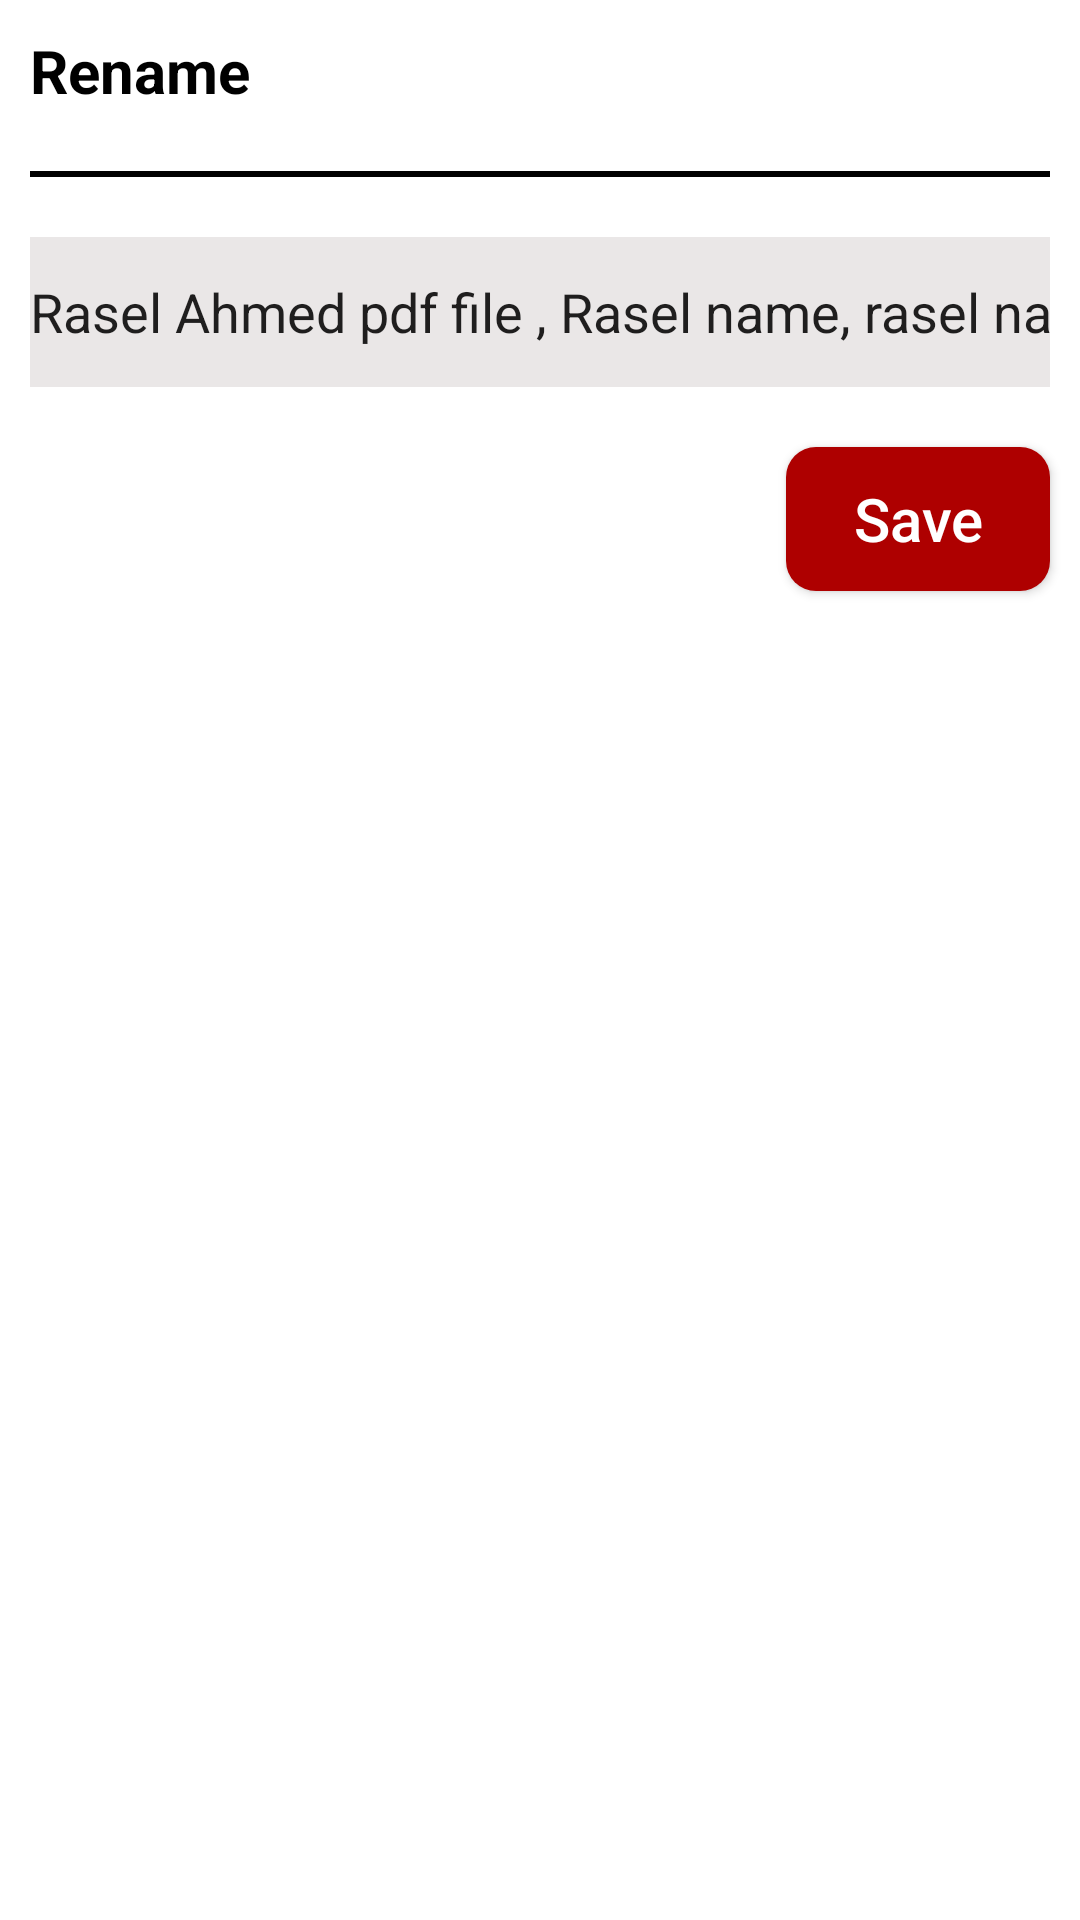

Layout XML and referenced resources for this Android screen:
<!-- AndroidManifest.xml: application theme Theme.PdfReaderMaker -->
<!-- res/layout/rename_file.xml -->
<?xml version="1.0" encoding="utf-8"?>
<LinearLayout xmlns:android="http://schemas.android.com/apk/res/android"
    android:layout_width="match_parent"
    android:orientation="vertical"
    android:layout_margin="10dp"
    android:layout_height="wrap_content">

    <TextView
        android:textSize="20sp"
        android:textStyle="bold"
        android:textAllCaps="false"
        android:textColor="@color/black"
        android:layout_margin="10dp"
        android:text="Rename "
        android:layout_width="wrap_content"
        android:layout_height="wrap_content">

    </TextView>

    <LinearLayout
        android:layout_margin="10dp"
        android:background="@color/black"
        android:layout_width="match_parent"
        android:layout_height="2dp"></LinearLayout>

    <EditText
        android:background="#EAE7E7"
        android:inputType="text"
        android:text="Rasel Ahmed pdf file , Rasel name, rasel name"
        android:id="@+id/rename"
        android:layout_margin="10dp"
        android:layout_width="match_parent"
        android:layout_height="50dp">

    </EditText>


    <androidx.appcompat.widget.AppCompatButton
        android:id="@+id/renamebutton"
        android:textColor="@color/white"
        android:background="@drawable/buttonfordelate"
        android:layout_gravity="right"
        android:textSize="20sp"
        android:textAllCaps="false"
        android:text="Save"
        android:layout_margin="10dp"
        android:layout_width="wrap_content"
        android:layout_height="wrap_content">

    </androidx.appcompat.widget.AppCompatButton>




</LinearLayout>
<!-- resources referenced by this layout -->
<resources>
  <color name="black">#FF000000</color>
  <color name="white">#FFFFFFFF</color>
  <!-- drawable buttonfordelate (drawable) -->
  <?xml version="1.0" encoding="utf-8"?>
  <shape xmlns:android="http://schemas.android.com/apk/res/android">
  
      <solid android:color="#AE0000"></solid>
      <corners android:radius="10dp"></corners>
  
  </shape>
  <style name="Theme.PdfReaderMaker" parent="Theme.MaterialComponents.DayNight.NoActionBar">
          
          <item name="colorPrimary">#FF5722</item>
          <item name="colorPrimaryVariant">#AE0000</item>
          <item name="colorOnPrimary">@color/white</item>
          
          <item name="colorSecondary">@color/teal_200</item>
          <item name="colorSecondaryVariant">@color/teal_700</item>
          <item name="colorOnSecondary">@color/black</item>
          
          <item name="android:statusBarColor">?attr/colorPrimaryVariant</item>
          
      </style>
  <color name="teal_200">#FF03DAC5</color>
  <color name="teal_700">#FF018786</color>
</resources>
